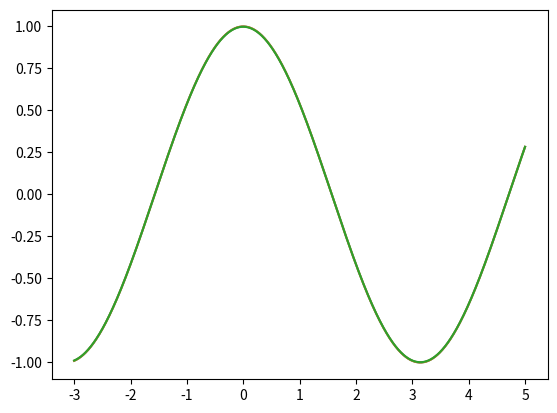

Python code for this plot:
## Importations


## Fonctions
def hypo1(a, b):
    """Entrées : deux nombres
      Sortie : l'hypothénuse du traingle rectangle de cotes a et b"""
    (a**2 + b**2)**0.5

def hypo2(a, b):
    """Entrées : deux nombres
      Sortie : l'hypothénuse du traingle rectangle de cotes a et b"""
    h = (a**2 + b**2)**0.5

def hypo3(a, b):
    """Entrées : deux nombres
      Sortie : l'hypothénuse du traingle rectangle de cotes a et b"""
    h = (a**2 + b**2)**0.5
    print(h)


## Principal

# print(hypo3(4, 7))

import numpy as np
import matplotlib.pyplot as plt

X = np.linspace(-3, 5, 1000)
Y = (np.cos(X)+np.cos(3*X)/9+np.cos(5*X)/25)*8/np.pi**2

def derivee(f, x, h = 1.0e-5):
    acc = (f(x+h) - f(x-h))/(2*h)
    acc = (f(x+h) - f(x))/h
    return acc
import math as m

print(derivee(m.sin, 1, 1e-3) - m.cos(1))
print(derivee(m.sin, 1, 1e-4) - m.cos(1))
print(derivee(m.sin, 1, 1e-5) - m.cos(1))
print(derivee(m.sin, 1, 1e-6) - m.cos(1))
print(derivee(m.sin, 1, 1e-7) - m.cos(1))
print(derivee(m.sin, 1, 1e-8) - m.cos(1))
print(derivee(m.sin, 1, 1e-9) - m.cos(1))
print(derivee(m.sin, 1, 1e-10) - m.cos(1))

def fn_derivee(f):
    h = 1.0e-1
    def df(x):
        return (f(x+h) - f(x-h))/(2*h)
    return df
f1 = np.vectorize(fn_derivee(m.sin))

plt.plot(X, np.cos(X))
plt.plot(X, np.cos(X))
plt.plot(X, f1(X))
plt.show()
